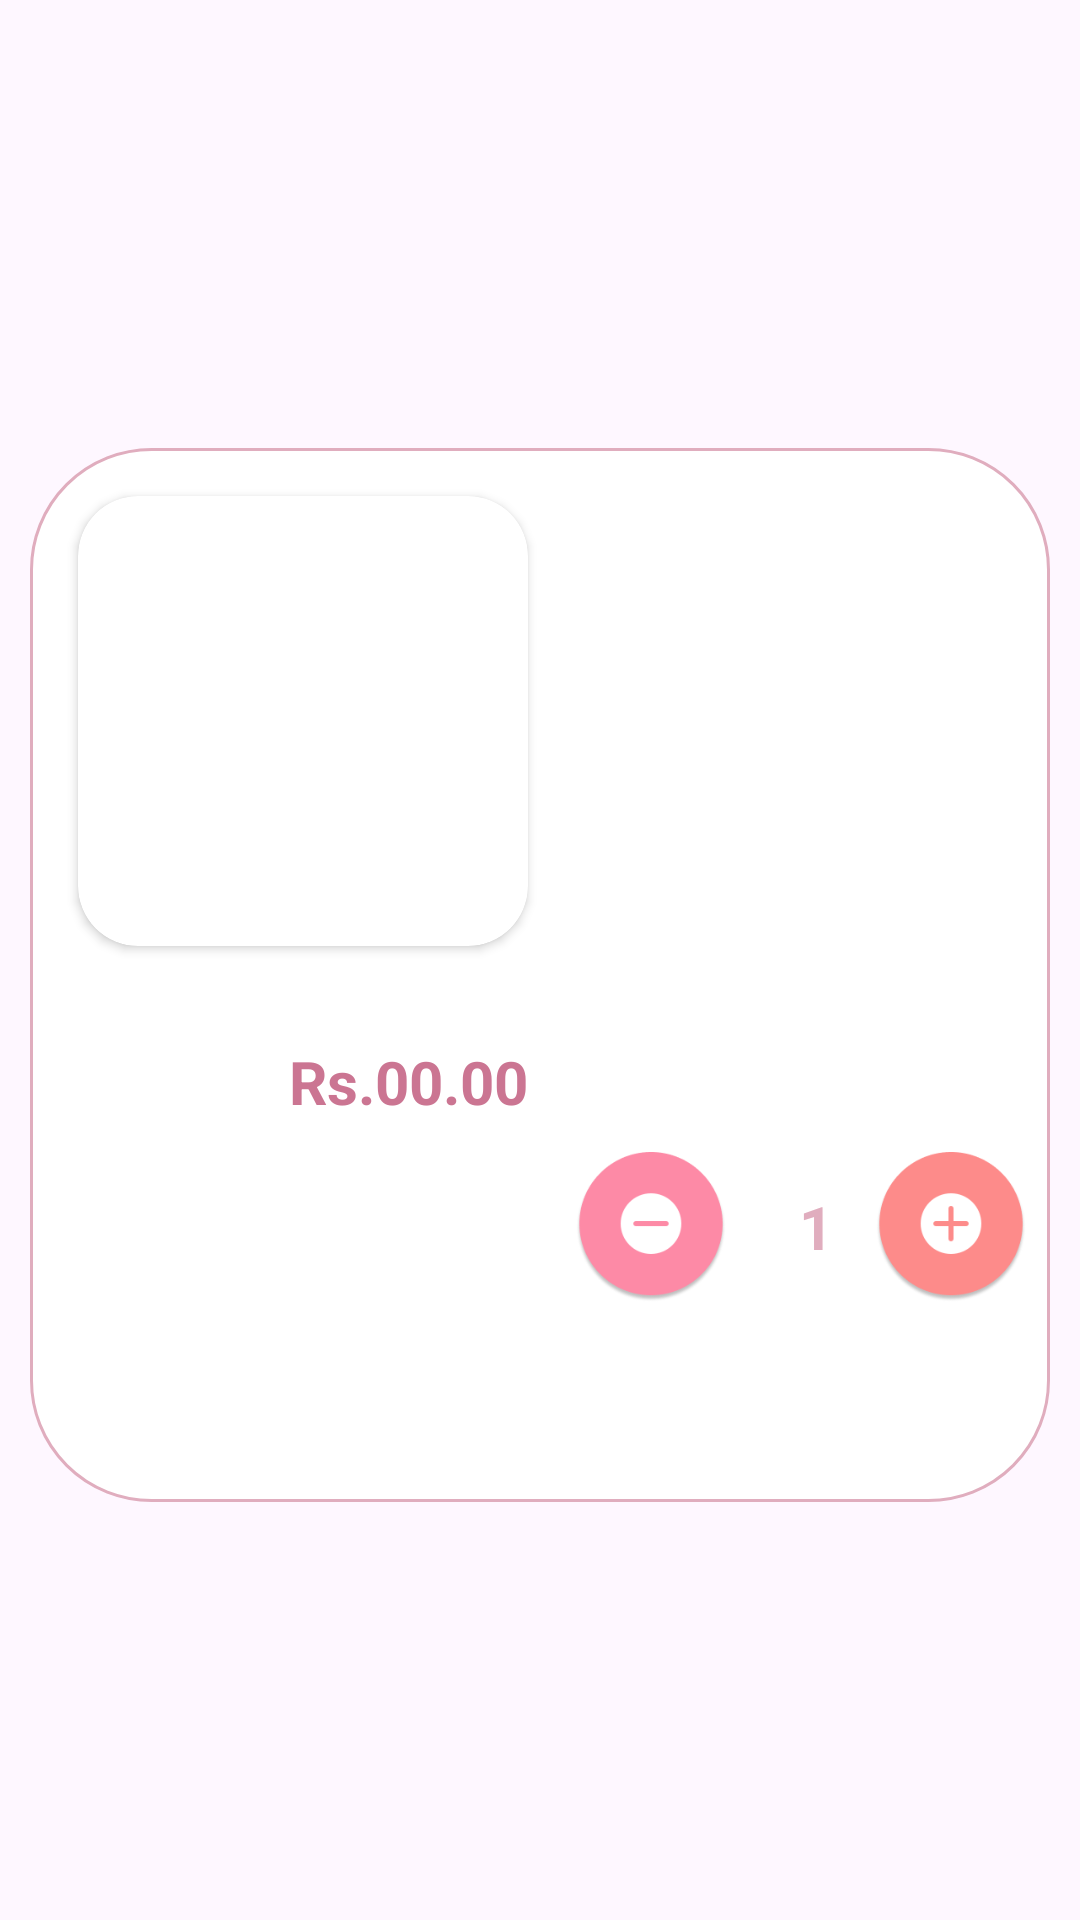

Layout XML and referenced resources for this Android screen:
<!-- AndroidManifest.xml: application theme Theme.BuddyCare -->
<!-- res/layout/cart.xml -->
<?xml version="1.0" encoding="utf-8"?>
<androidx.constraintlayout.widget.ConstraintLayout xmlns:android="http://schemas.android.com/apk/res/android"
    xmlns:app="http://schemas.android.com/apk/res-auto"
    xmlns:tools="http://schemas.android.com/tools"
    android:layout_width="match_parent"
    android:layout_height="wrap_content"
    android:layout_margin="8dp">

    <androidx.constraintlayout.widget.ConstraintLayout
        android:layout_width="match_parent"
        android:layout_height="wrap_content"
        android:layout_marginStart="10dp"
        android:layout_marginTop="10dp"
        android:layout_marginEnd="10dp"
        android:background="@drawable/field_background"
        android:padding="8dp"
        app:layout_constraintBottom_toBottomOf="parent"
        app:layout_constraintEnd_toEndOf="parent"
        app:layout_constraintStart_toStartOf="parent"
        app:layout_constraintTop_toTopOf="parent">

        <androidx.cardview.widget.CardView
            android:id="@+id/productCardView"
            android:layout_width="150dp"
            android:layout_height="150dp"
            android:layout_margin="8dp"
            app:cardCornerRadius="20dp"
            app:layout_constraintStart_toStartOf="parent"
            app:layout_constraintTop_toTopOf="parent">

            <ImageView
                android:id="@+id/productImageView"
                android:layout_width="match_parent"
                android:layout_height="match_parent"
                android:scaleType="centerCrop"
                tools:srcCompat="@drawable/ic_launcher_background" />

        </androidx.cardview.widget.CardView>

        <TextView
            android:id="@+id/productNameTextView"
            android:layout_width="0dp"
            android:layout_height="wrap_content"
            android:layout_marginStart="8dp"
            android:layout_marginTop="8dp"
            android:layout_marginEnd="8dp"
            android:ellipsize="end"
            android:maxLines="2"
            android:textColor="@color/dark_pink"
            android:textSize="16sp"
            android:textStyle="bold"
            app:layout_constraintEnd_toEndOf="parent"
            app:layout_constraintStart_toEndOf="@+id/productCardView"
            app:layout_constraintTop_toTopOf="parent"
            tools:text="Product Name" />

        <TextView
            android:id="@+id/productDetailsTextView"
            android:layout_width="0dp"
            android:layout_height="wrap_content"
            android:layout_marginTop="4dp"
            android:ellipsize="end"
            android:maxLines="3"
            android:textColor="#474646"
            app:layout_constraintEnd_toEndOf="@+id/productNameTextView"
            app:layout_constraintStart_toStartOf="@+id/productNameTextView"
            app:layout_constraintTop_toBottomOf="@+id/productNameTextView"
            tools:text="Short product description here." />

        <TextView
            android:id="@+id/productPriceTextView"
            android:layout_width="0dp"
            android:layout_height="wrap_content"
            android:layout_marginTop="5dp"
            android:layout_marginBottom="5dp"
            android:textAlignment="viewEnd"
            android:textColor="#474646"
            android:textSize="16sp"
            app:layout_constraintBottom_toTopOf="@+id/itemTotal"
            app:layout_constraintEnd_toEndOf="@+id/productCardView"
            app:layout_constraintStart_toStartOf="@+id/productCardView"
            app:layout_constraintTop_toBottomOf="@+id/productCardView"
            tools:text="$19.99" />

        <LinearLayout
            android:id="@+id/buttonContainer"
            android:layout_width="match_parent"
            android:layout_height="wrap_content"
            android:layout_marginTop="20dp"
            android:layout_marginBottom="10dp"
            android:gravity="end"
            android:orientation="horizontal"
            app:layout_constraintBottom_toBottomOf="parent"
            app:layout_constraintEnd_toEndOf="parent"
            app:layout_constraintHorizontal_bias="0.0"
            app:layout_constraintStart_toStartOf="parent"
            app:layout_constraintTop_toBottomOf="@+id/productCardView">

            <LinearLayout
                android:layout_width="wrap_content"
                android:layout_height="match_parent"
                android:orientation="horizontal">

                <ImageButton
                    android:id="@+id/minusButton"
                    android:layout_width="50dp"
                    android:layout_height="50dp"
                    android:layout_marginEnd="10dp"
                    android:background="@drawable/minusbackground"
                    android:visibility="visible" />

                <TextView
                    android:id="@+id/qtyTextView"
                    android:layout_width="40dp"
                    android:layout_height="50dp"
                    android:gravity="center_horizontal|center_vertical"
                    android:text="1"
                    android:textAlignment="center"
                    android:textColor="@color/gold"
                    android:textSize="20sp"
                    android:textStyle="bold" />

                <ImageButton
                    android:id="@+id/plusButton"
                    android:layout_width="50dp"
                    android:layout_height="50dp"
                    android:background="@drawable/plusbackground"
                    android:visibility="visible" />

            </LinearLayout>

        </LinearLayout>

        <TextView
            android:id="@+id/itemTotal"
            android:layout_width="0dp"
            android:layout_height="wrap_content"
            android:layout_marginBottom="10dp"
            android:text="Rs.00.00"
            android:textAlignment="viewEnd"
            android:textColor="@color/dark_pink"
            android:textSize="20sp"
            android:textStyle="bold"
            app:layout_constraintBottom_toTopOf="@+id/buttonContainer"
            app:layout_constraintEnd_toEndOf="@+id/productPriceTextView"
            app:layout_constraintStart_toStartOf="@+id/productPriceTextView" />

    </androidx.constraintlayout.widget.ConstraintLayout>
</androidx.constraintlayout.widget.ConstraintLayout>
<!-- resources referenced by this layout -->
<resources>
  <color name="dark_pink">#CB7592</color>
  <color name="gold">#E0ADBE</color>
  <!-- drawable field_background (drawable) -->
  <?xml version="1.0" encoding="utf-8"?>
  <shape xmlns:android="http://schemas.android.com/apk/res/android">
      <solid android:color="@color/textfield_bg" />
      <corners android:radius="40dp" />
      <stroke
          android:width="1dp"
          android:color="@color/gold" />
  </shape>
  <!-- drawable minusbackground: png bitmap (drawable, 9048 bytes) -->
  <!-- drawable plusbackground: png bitmap (drawable, 9110 bytes) -->
  <style name="Theme.BuddyCare" parent="Base.Theme.BuddyCare" />
  <color name="textfield_bg">#FFFFFF</color>
  <style name="Base.Theme.BuddyCare" parent="Theme.Material3.DayNight.NoActionBar">
          
          
      </style>
</resources>
